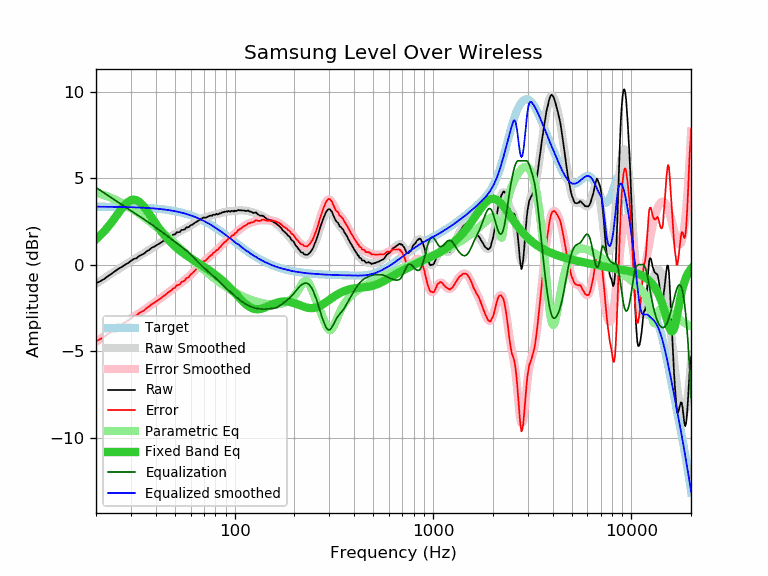

The data file committed next to this chart (first rows):
frequency, raw, error, smoothed, error_smoothed, equalization, parametric_eq, equalized_raw, equalized_smoothed, target
20, -1.08, -4.43, -1.11, -4.45, 4.45, 1.47, 3.37, 3.35, 3.35
21, -0.96, -4.31, -0.95, -4.30, 4.30, 1.69, 3.34, 3.35, 3.35
22, -0.83, -4.17, -0.80, -4.14, 4.14, 1.93, 3.31, 3.34, 3.34
23, -0.66, -4.00, -0.65, -3.99, 3.99, 2.18, 3.33, 3.34, 3.34
24, -0.52, -3.86, -0.51, -3.85, 3.85, 2.45, 3.33, 3.34, 3.34
25, -0.37, -3.71, -0.38, -3.71, 3.71, 2.73, 3.34, 3.34, 3.34
26, -0.23, -3.56, -0.25, -3.58, 3.58, 3.00, 3.35, 3.33, 3.33
27, -0.13, -3.46, -0.13, -3.46, 3.46, 3.25, 3.33, 3.33, 3.33
28, -0.01, -3.34, -0.01, -3.34, 3.34, 3.46, 3.33, 3.33, 3.33
29, 0.09, -3.23, 0.10, -3.22, 3.22, 3.62, 3.31, 3.32, 3.32
30, 0.21, -3.11, 0.20, -3.11, 3.11, 3.72, 3.32, 3.32, 3.32
31, 0.33, -2.98, 0.30, -3.01, 3.01, 3.75, 3.34, 3.31, 3.31
32, 0.37, -2.94, 0.40, -2.91, 2.91, 3.72, 3.28, 3.31, 3.31
33, 0.50, -2.80, 0.49, -2.81, 2.81, 3.63, 3.31, 3.30, 3.30
34, 0.57, -2.72, 0.58, -2.71, 2.71, 3.50, 3.28, 3.29, 3.29
35, 0.64, -2.64, 0.67, -2.61, 2.61, 3.33, 3.25, 3.28, 3.28
36, 0.77, -2.51, 0.76, -2.52, 2.52, 3.14, 3.29, 3.28, 3.28
37, 0.84, -2.43, 0.85, -2.42, 2.42, 2.95, 3.26, 3.27, 3.27
38, 0.96, -2.30, 0.93, -2.33, 2.33, 2.75, 3.29, 3.26, 3.26
39, 1.02, -2.23, 1.01, -2.24, 2.24, 2.56, 3.26, 3.25, 3.25
40, 1.09, -2.15, 1.09, -2.15, 2.15, 2.37, 3.24, 3.24, 3.24
41, 1.17, -2.06, 1.17, -2.06, 2.06, 2.20, 3.23, 3.23, 3.23
42, 1.23, -1.98, 1.24, -1.97, 1.97, 2.03, 3.20, 3.21, 3.21
43, 1.31, -1.89, 1.32, -1.89, 1.89, 1.87, 3.20, 3.20, 3.20
44, 1.39, -1.80, 1.39, -1.80, 1.80, 1.73, 3.19, 3.19, 3.19
45, 1.45, -1.72, 1.46, -1.72, 1.72, 1.60, 3.17, 3.17, 3.17
46, 1.53, -1.63, 1.52, -1.63, 1.63, 1.47, 3.16, 3.16, 3.16
47, 1.59, -1.55, 1.59, -1.55, 1.55, 1.36, 3.14, 3.14, 3.14
48, 1.64, -1.48, 1.65, -1.47, 1.47, 1.25, 3.11, 3.12, 3.12
49, 1.74, -1.37, 1.71, -1.39, 1.39, 1.15, 3.13, 3.11, 3.11
50, 1.74, -1.35, 1.77, -1.32, 1.32, 1.06, 3.06, 3.09, 3.09
51, 1.87, -1.20, 1.82, -1.24, 1.24, 0.97, 3.11, 3.07, 3.07
52, 1.87, -1.18, 1.88, -1.17, 1.17, 0.89, 3.04, 3.05, 3.05
53, 1.89, -1.13, 1.92, -1.10, 1.10, 0.81, 2.99, 3.02, 3.02
54, 2.01, -0.99, 1.97, -1.03, 1.03, 0.74, 3.04, 3.00, 3.00
55, 2.01, -0.97, 2.02, -0.96, 0.96, 0.67, 2.97, 2.98, 2.98
56, 2.03, -0.92, 2.06, -0.89, 0.89, 0.61, 2.92, 2.95, 2.95
57, 2.15, -0.78, 2.11, -0.82, 0.82, 0.54, 2.97, 2.93, 2.93
58, 2.15, -0.75, 2.16, -0.74, 0.74, 0.48, 2.89, 2.90, 2.90
59, 2.18, -0.70, 2.21, -0.67, 0.67, 0.43, 2.85, 2.88, 2.88
60, 2.28, -0.57, 2.26, -0.59, 0.59, 0.37, 2.87, 2.85, 2.85
61, 2.30, -0.52, 2.31, -0.51, 0.51, 0.32, 2.81, 2.82, 2.82
62, 2.36, -0.43, 2.36, -0.43, 0.43, 0.26, 2.79, 2.79, 2.79
63, 2.42, -0.34, 2.41, -0.34, 0.34, 0.21, 2.76, 2.76, 2.76
64, 2.46, -0.27, 2.47, -0.26, 0.26, 0.16, 2.72, 2.73, 2.73
65, 2.51, -0.18, 2.52, -0.18, 0.18, 0.11, 2.69, 2.69, 2.69
66, 2.56, -0.10, 2.56, -0.10, 0.10, 0.07, 2.66, 2.66, 2.66
67, 2.61, -0.02, 2.61, -0.02, 0.02, 0.02, 2.63, 2.63, 2.63
68, 2.66, 0.07, 2.64, 0.05, -0.05, -0.03, 2.61, 2.59, 2.59
69, 2.70, 0.14, 2.68, 0.12, -0.12, -0.08, 2.58, 2.56, 2.56
70, 2.73, 0.21, 2.71, 0.18, -0.18, -0.12, 2.55, 2.52, 2.52
71, 2.71, 0.22, 2.73, 0.25, -0.25, -0.17, 2.46, 2.49, 2.49
72, 2.73, 0.28, 2.75, 0.31, -0.31, -0.22, 2.42, 2.45, 2.45
73, 2.76, 0.35, 2.77, 0.36, -0.36, -0.26, 2.40, 2.41, 2.41
74, 2.80, 0.43, 2.79, 0.42, -0.42, -0.31, 2.38, 2.37, 2.37
75, 2.82, 0.49, 2.81, 0.48, -0.48, -0.36, 2.34, 2.33, 2.33
76, 2.84, 0.55, 2.83, 0.54, -0.54, -0.40, 2.30, 2.29, 2.29
77, 2.82, 0.57, 2.85, 0.59, -0.59, -0.45, 2.23, 2.25, 2.25
78, 2.89, 0.68, 2.86, 0.65, -0.65, -0.50, 2.24, 2.21, 2.21
79, 2.88, 0.71, 2.88, 0.70, -0.70, -0.54, 2.18, 2.17, 2.17
... 553 more rows
